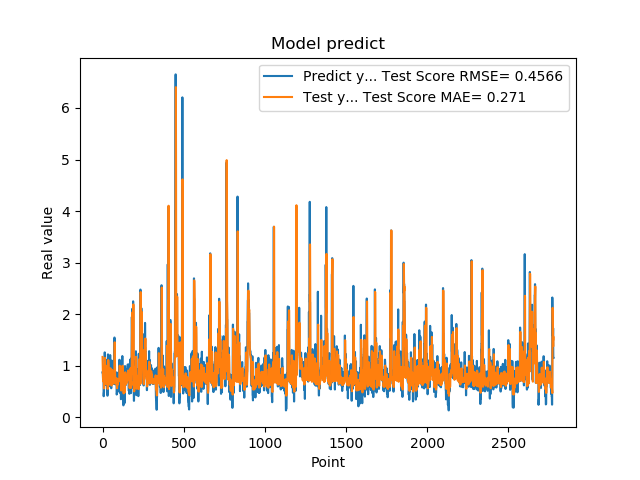

Data behind this chart, as committed beside it:
8.723750114440917969e-01, 1.169869212293636718e+00
8.723750114440917969e-01, 1.003265158535314727e+00
8.355640172958374023e-01, 7.578494917563129984e-01
7.321749925613403320e-01, 7.512989163092421707e-01
7.321749925613403320e-01, 7.232053756168037584e-01
7.640249729156494141e-01, 6.933721912008531385e-01
7.640249729156494141e-01, 7.006778569568752335e-01
4.072830080986022949e-01, 7.080260495465725556e-01
4.752210080623625599e-01, 6.641453207558498661e-01
4.752210080623625599e-01, 5.598538446965410920e-01
8.781340122222900391e-01, 5.750148088002607905e-01
8.781340122222900391e-01, 7.078304664352802478e-01
7.414129972457885742e-01, 7.604968403073933958e-01
1.258002042770385520e+00, 7.402720159635575170e-01
1.258002042770385520e+00, 9.483131894834514464e-01
1.069700956344604492e+00, 1.151780813150524718e+00
1.069700956344604492e+00, 1.062678764573924628e+00
7.274609804153442383e-01, 9.539572402043787758e-01
7.892770171165466309e-01, 8.387269540204854712e-01
7.892770171165466309e-01, 7.061409432118922469e-01
6.237750053405761719e-01, 7.196416206422733275e-01
6.237750053405761719e-01, 6.924176013252869577e-01
6.914690136909484863e-01, 6.434706100174063526e-01
8.557710051536558948e-01, 6.595640187369135043e-01
8.557710051536558948e-01, 7.211463248819005578e-01
7.093830108642578125e-01, 7.502168495081095179e-01
7.093830108642578125e-01, 7.275228906470370127e-01
1.014547944068908691e+00, 6.828835451460649741e-01
1.115731000900268555e+00, 7.961336191478614044e-01
1.115731000900268555e+00, 9.508648618095048022e-01
4.182830154895783026e-01, 1.002327600605227742e+00
4.182830154895783026e-01, 8.458608472374972154e-01
1.002280950546264648e+00, 5.487558413276516500e-01
1.218860983848571777e+00, 7.661554154888969848e-01
1.218860983848571777e+00, 1.005397779314350037e+00
1.143296003341674805e+00, 1.110671608460900961e+00
1.143296003341674805e+00, 1.073104521616449203e+00
6.528189778327941895e-01, 1.031290227271755677e+00
6.746559739112854004e-01, 8.741991969614764102e-01
6.746559739112854004e-01, 6.617405109691432141e-01
6.009536385536193848e-01, 6.668988471725422196e-01
6.009536385536193848e-01, 6.524246685199077689e-01
6.694570183753967285e-01, 6.329594034927288337e-01
6.538079977035522461e-01, 6.492260921503492099e-01
6.538079977035522461e-01, 6.611732922492391529e-01
7.814120054244995117e-01, 6.573005000423198796e-01
7.814120054244995117e-01, 6.904763683302037602e-01
1.206303954124450906e+00, 7.160240806663692448e-01
8.469259738922119141e-01, 9.245014039901862102e-01
8.469259738922119141e-01, 9.510216890598061079e-01
8.286409974098205566e-01, 7.461506198901244336e-01
8.286409974098205566e-01, 7.424567729072460986e-01
6.482390165328979492e-01, 7.377438368420543569e-01
5.623700022697448730e-01, 7.098287729303188742e-01
5.623700022697448730e-01, 6.381028142399559622e-01
7.183309793472290039e-01, 6.151840065102406330e-01
7.183309793472290039e-01, 6.561158764940189236e-01
1.099647998809814453e+00, 6.870015392694359679e-01
9.541710019111632191e-01, 8.459612048705333898e-01
9.541710019111632191e-01, 9.181193101855499306e-01
7.290139794349670410e-01, 8.325181397819237938e-01
... 2,719 more rows
